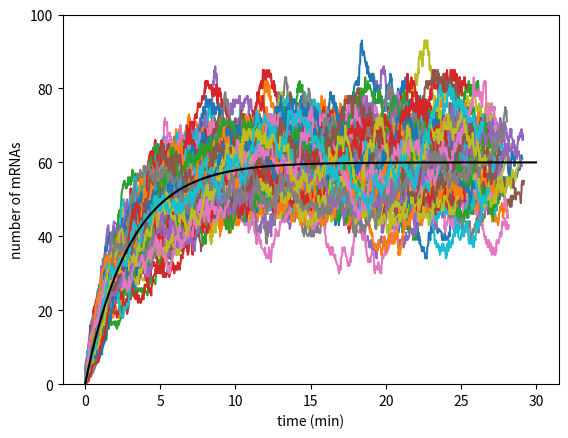

Write Python code to recreate this figure.
# Import the necessary modules.
import numpy as np
import matplotlib.pyplot as plt
import seaborn as sns

# In this script, we will perform a simulation of constitutive expression from
# a promoter where the mRNA is allowed to decay. We are assuming that the mRNA
# is transcribed a constant rate. We'll begin by defining some parameters of
# our simulation.
prod_rate = 20  # Production rate of mRNA in units of 1/min
gamma = 1 / 3  # Degradation rate of mRNA in units of 1/min
dt = 0.01  # Time step in units of minutes.
total_time = 30  # Total length of the simulation in units of minutes.
time = np.arange(0, total_time, dt)  # Time vector

# We can do a simple euler integration of the mRNA transcription dynamics.
m_theo = np.zeros(len(time))  # A storage vector for the theoretical mean.
for i in range(1, len(time)):
    m_theo[i] = m_theo[i-1] + prod_rate * dt - gamma * dt * m_theo[i-1]

# For the gillespie simulation, we will determine whether an mRNA is
# transcribed based on the probabilities of production, decay, or no change at
# all at each point in time.
n_simulations = 100  # Total number of simulations to perform
max_it = 1000  # Maximum number of algorithm iterations.
m_sim = np.zeros((n_simulations, max_it))
tau = np.zeros((n_simulations, max_it))

for i in range(n_simulations):
    for j in range(1, max_it):
        degradation = gamma * m_sim[i, j-1]
        prob_sum = prod_rate + degradation

        # Determine the time to the next reaction (tau). We can pull this from
        # a Poisson distribution by relating it to a uniform distribution as
        # follows
        tau[i, j] = 1 / prob_sum * np.log(1 / np.random.rand())

        # Now we'll flip a coin and decide which step to take.
        flip = np.random.rand()
        if flip <= prod_rate / prob_sum:
            m_sim[i, j] = m_sim[i, j-1] + 1
        else:
            m_sim[i, j] = m_sim[i, j-1] - 1


# And our simulation is done! We need to now relate teh tau vector to physical
# time. We can do this simply by summing up each step of the tau.
plt.figure()

# Plot each simulation
for i in range(n_simulations):
    t = np.empty_like(tau[i])
    for j in range(len(tau[i])):
        t[j] = np.sum(tau[i, :j])

    # Now plot the simulation vs time.
    plt.plot(t, m_sim[i, :])

# Plot the thoeretical prediction.
plt.plot(time, m_theo, 'k-')

# Set the labels.
plt.xlabel('time (min)')
plt.ylabel('number of mRNAs')
plt.ylim([0, 100])
plt.show()
